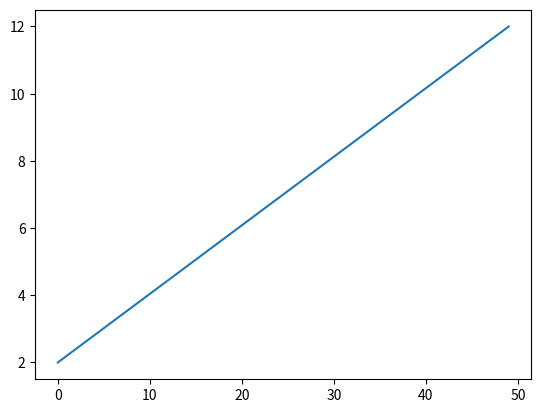

Recreate this plot in Python.
def ajouter_deux(x):
    return x + 2

print(ajouter_deux(5))

def ajouter_deux(x):
    return x + 2

print(ajouter_deux(6))

def multiplier_par_trois(x):
    return x * 3

print(multiplier_par_trois(5))
print(multiplier_par_trois(6))

from matplotlib import pyplot as plt
import numpy as np

x = np.linspace(0,10)
plt.plot(ajouter_deux(x));